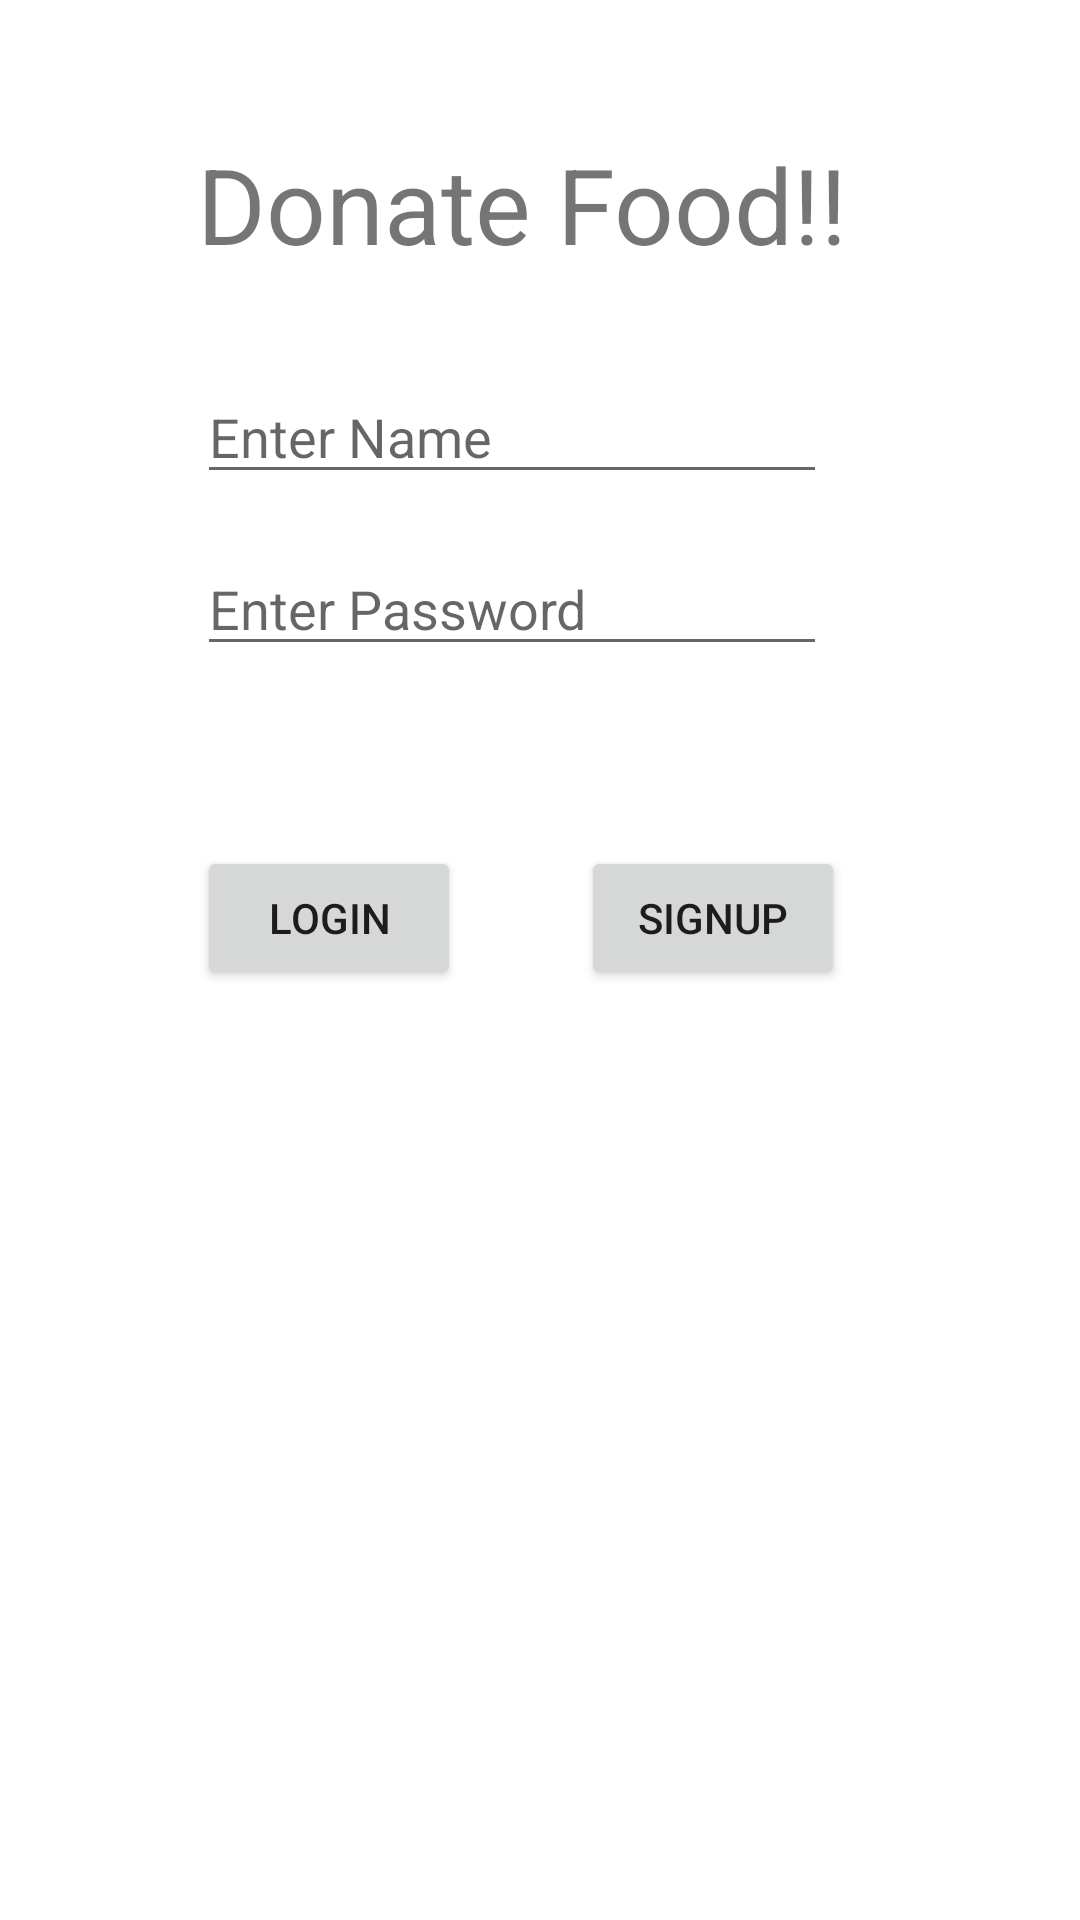

Android layout source for this screen:
<!-- AndroidManifest.xml: application theme Theme.FOOD_DONATE -->
<!-- res/layout/activity_main.xml -->
<?xml version="1.0" encoding="utf-8"?>
<androidx.constraintlayout.widget.ConstraintLayout xmlns:android="http://schemas.android.com/apk/res/android"
    xmlns:app="http://schemas.android.com/apk/res-auto"
    xmlns:tools="http://schemas.android.com/tools"
    android:layout_width="match_parent"
    android:layout_height="match_parent"
    tools:context=".MainActivity">

    <TextView
        android:id="@+id/textView"
        android:layout_width="wrap_content"
        android:layout_height="wrap_content"
        android:text="Donate Food!!"
        android:textSize="35sp"
        app:layout_constraintBottom_toBottomOf="parent"
        app:layout_constraintEnd_toEndOf="parent"
        app:layout_constraintHorizontal_bias="0.458"
        app:layout_constraintStart_toStartOf="parent"
        app:layout_constraintTop_toTopOf="parent"
        app:layout_constraintVertical_bias="0.075" />

    <EditText
        android:id="@+id/textName"
        android:layout_width="wrap_content"
        android:layout_height="wrap_content"
        android:layout_marginTop="32dp"
        android:ems="10"
        android:inputType="textPersonName"
        android:hint="Enter Name"
        app:layout_constraintStart_toStartOf="@+id/textView"
        app:layout_constraintTop_toBottomOf="@+id/textView" />

    <Button
        android:id="@+id/loginbtn"
        android:layout_width="wrap_content"
        android:layout_height="wrap_content"
        android:layout_marginTop="60dp"
        android:onClick="getLoginPage"
        android:text="Login"
        app:layout_constraintStart_toStartOf="@+id/textPass"
        app:layout_constraintTop_toBottomOf="@+id/textPass" />

    <Button
        android:id="@+id/signup"
        android:layout_width="wrap_content"
        android:layout_height="wrap_content"
        android:layout_marginStart="40dp"
        android:layout_marginLeft="40dp"
        android:layout_marginTop="60dp"
        android:text="SignUp"
        app:layout_constraintStart_toEndOf="@+id/loginbtn"
        app:layout_constraintTop_toBottomOf="@+id/textPass" />

    <EditText
        android:id="@+id/textPass"
        android:layout_width="wrap_content"
        android:layout_height="wrap_content"
        android:layout_marginTop="16dp"
        android:ems="10"
        android:hint="Enter Password"
        android:inputType="textPassword"
        app:layout_constraintStart_toStartOf="@+id/textName"
        app:layout_constraintTop_toBottomOf="@+id/textName" />

    <ImageView
        android:id="@+id/imageView"
        android:layout_width="491dp"
        android:layout_height="261dp"
        android:layout_marginTop="20dp"
        app:layout_constraintEnd_toEndOf="parent"
        app:layout_constraintHorizontal_bias="0.0"
        app:layout_constraintStart_toStartOf="parent"
        app:layout_constraintTop_toBottomOf="@+id/loginbtn"
        app:srcCompat="@drawable/f1" />
</androidx.constraintlayout.widget.ConstraintLayout>
<!-- resources referenced by this layout -->
<resources>
  <style name="Theme.FOOD_DONATE" parent="Theme.MaterialComponents.DayNight.DarkActionBar">
          
          <item name="colorPrimary">@color/purple_500</item>
          <item name="colorPrimaryVariant">@color/purple_700</item>
          <item name="colorOnPrimary">@color/white</item>
          
          <item name="colorSecondary">@color/teal_200</item>
          <item name="colorSecondaryVariant">@color/teal_700</item>
          <item name="colorOnSecondary">@color/black</item>
          
          <item name="android:statusBarColor" tools:targetApi="l">?attr/colorPrimaryVariant</item>
          
      </style>
  <!-- not gathered from this repository: default colours our renderer supplied (Android Studio template values) -->
  <color name="purple_500">#FF6200EE</color>
  <color name="purple_700">#FF3700B3</color>
  <color name="teal_200">#FF03DAC5</color>
  <color name="teal_700">#FF018786</color>
  <color name="black">#FF000000</color>
  <color name="white">#FFFFFFFF</color>
</resources>
